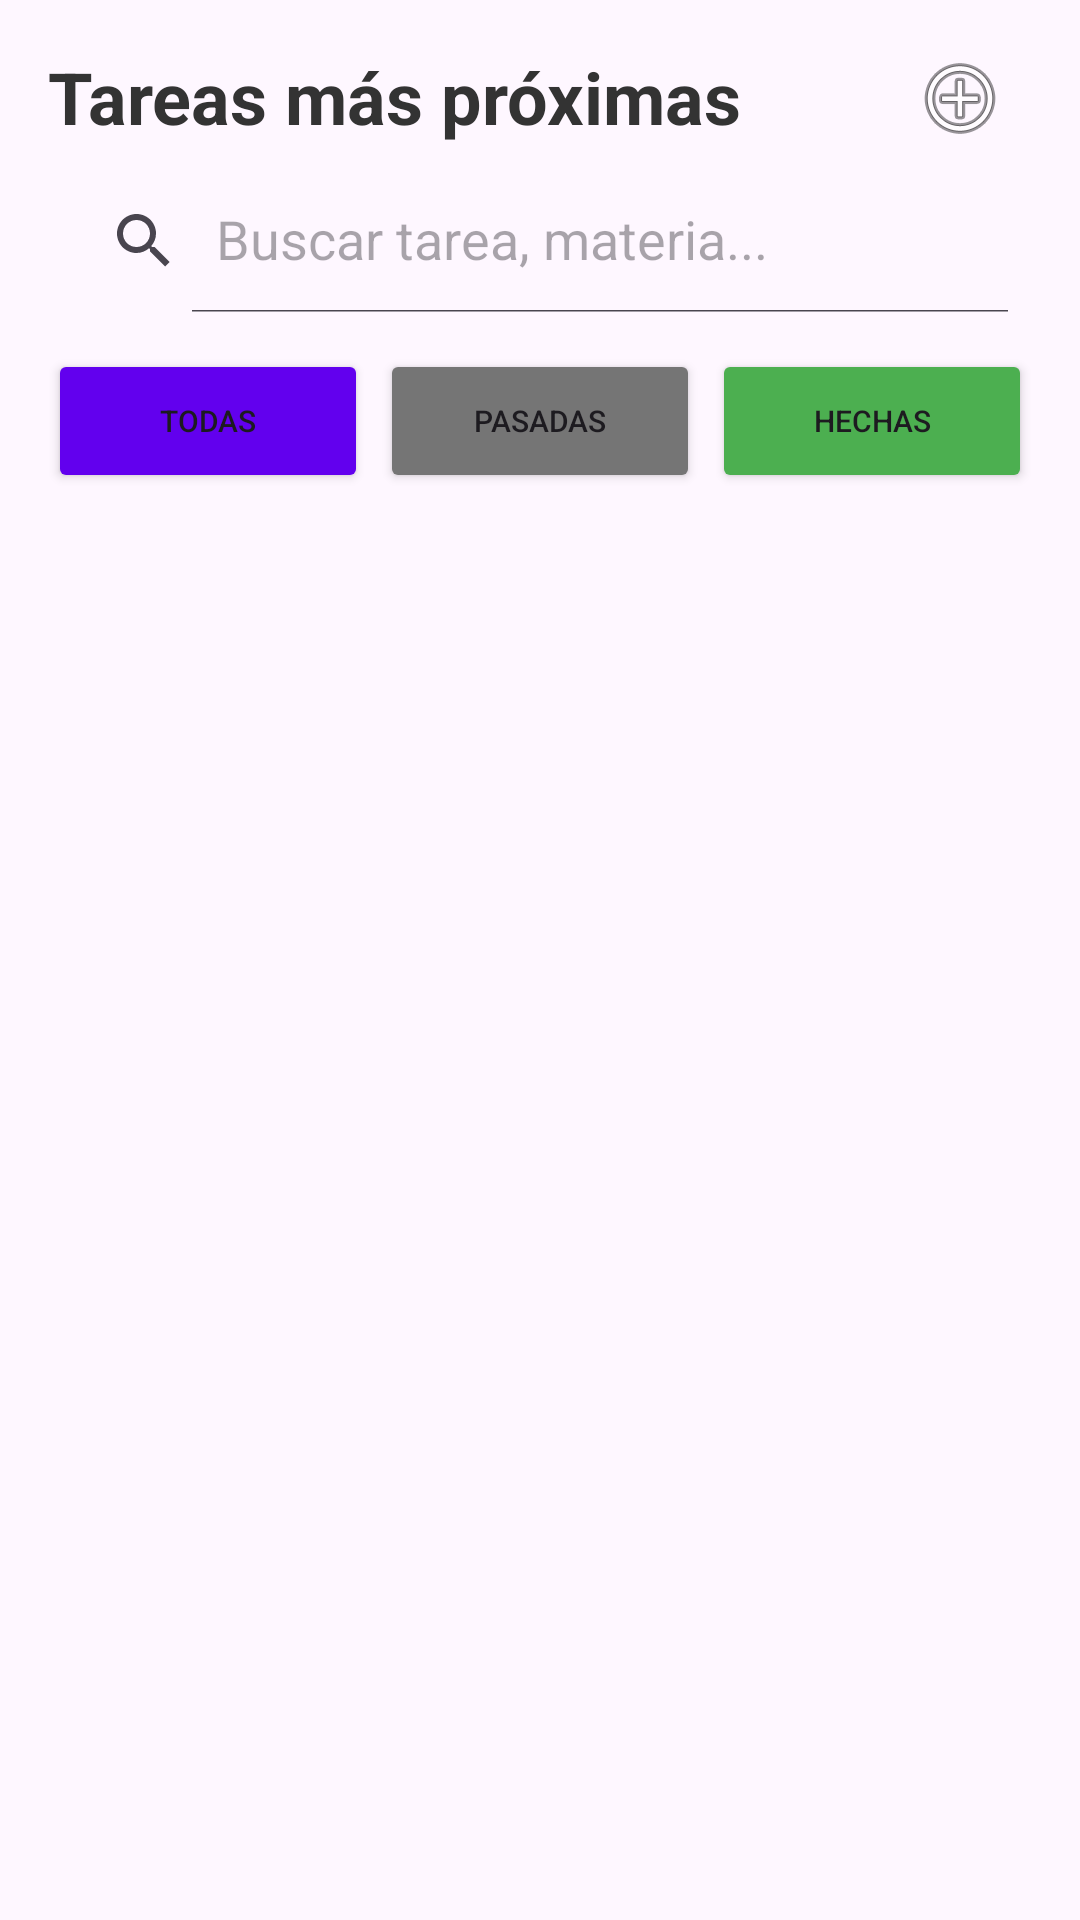

Reconstruct the res/layout file that produces this screen, plus the resources it refers to.
<!-- AndroidManifest.xml: application theme Theme.Agenta -->
<!-- res/layout/fragment_home.xml -->
<?xml version="1.0" encoding="utf-8"?>
<androidx.constraintlayout.widget.ConstraintLayout
    xmlns:android="http://schemas.android.com/apk/res/android"
    xmlns:app="http://schemas.android.com/apk/res-auto"
    android:layout_width="match_parent"
    android:layout_height="match_parent"
    android:padding="16dp">

    <TextView
        android:id="@+id/tvTitulo"
        android:layout_width="wrap_content"
        android:layout_height="wrap_content"
        android:text="Tareas más próximas"
        android:textSize="24sp"
        android:textStyle="bold"
        android:textColor="#333333"
        app:layout_constraintTop_toTopOf="parent"
        app:layout_constraintStart_toStartOf="parent" />

    <ImageButton
        android:id="@+id/btnAgregar"
        android:layout_width="48dp"
        android:layout_height="48dp"
        android:background="?attr/selectableItemBackgroundBorderless"
        android:src="@android:drawable/ic_menu_add"
        app:layout_constraintTop_toTopOf="@id/tvTitulo"
        app:layout_constraintBottom_toBottomOf="@id/tvTitulo"
        app:layout_constraintEnd_toEndOf="parent" />

    <androidx.appcompat.widget.SearchView
        android:id="@+id/svBuscador"
        android:layout_width="0dp"
        android:layout_height="wrap_content"
        android:layout_marginTop="8dp"
        app:iconifiedByDefault="false"
        app:queryHint="Buscar tarea, materia..."
        app:layout_constraintTop_toBottomOf="@id/tvTitulo"
        app:layout_constraintStart_toStartOf="parent"
        app:layout_constraintEnd_toEndOf="parent" />

    <LinearLayout
        android:id="@+id/lyFiltros"
        android:layout_width="0dp"
        android:layout_height="wrap_content"
        android:orientation="horizontal"
        android:layout_marginTop="12dp"
        app:layout_constraintTop_toBottomOf="@id/svBuscador"
        app:layout_constraintStart_toStartOf="parent"
        app:layout_constraintEnd_toEndOf="parent"
        android:weightSum="3">

        <Button
            android:id="@+id/btnTodasTareas"
            android:layout_width="0dp"
            android:layout_height="wrap_content"
            android:layout_weight="1"
            android:layout_marginEnd="2dp"
            android:text="Todas"
            android:textSize="10sp"
            android:backgroundTint="#6200EE"/>

        <Button
            android:id="@+id/btnTareasPasadas"
            android:layout_width="0dp"
            android:layout_height="wrap_content"
            android:layout_weight="1"
            android:layout_marginHorizontal="2dp"
            android:text="Pasadas"
            android:textSize="10sp"
            android:backgroundTint="#757575"/>

        <Button
            android:id="@+id/btnTareasTerminadas"
            android:layout_width="0dp"
            android:layout_height="wrap_content"
            android:layout_weight="1"
            android:layout_marginStart="2dp"
            android:text="Hechas"
            android:textSize="10sp"
            android:backgroundTint="#4CAF50"/>
    </LinearLayout>

    <androidx.recyclerview.widget.RecyclerView
        android:id="@+id/rvTareas"
        android:layout_width="0dp"
        android:layout_height="0dp"
        android:layout_marginTop="12dp"
        app:layout_constraintBottom_toBottomOf="parent"
        app:layout_constraintEnd_toEndOf="parent"
        app:layout_constraintStart_toStartOf="parent"
        app:layout_constraintTop_toBottomOf="@id/lyFiltros" />

</androidx.constraintlayout.widget.ConstraintLayout>
<!-- resources referenced by this layout -->
<resources>
  <style name="Theme.Agenta" parent="Base.Theme.Agenta" />
  <style name="Base.Theme.Agenta" parent="Theme.Material3.DayNight.NoActionBar">
          
          
      </style>
</resources>
